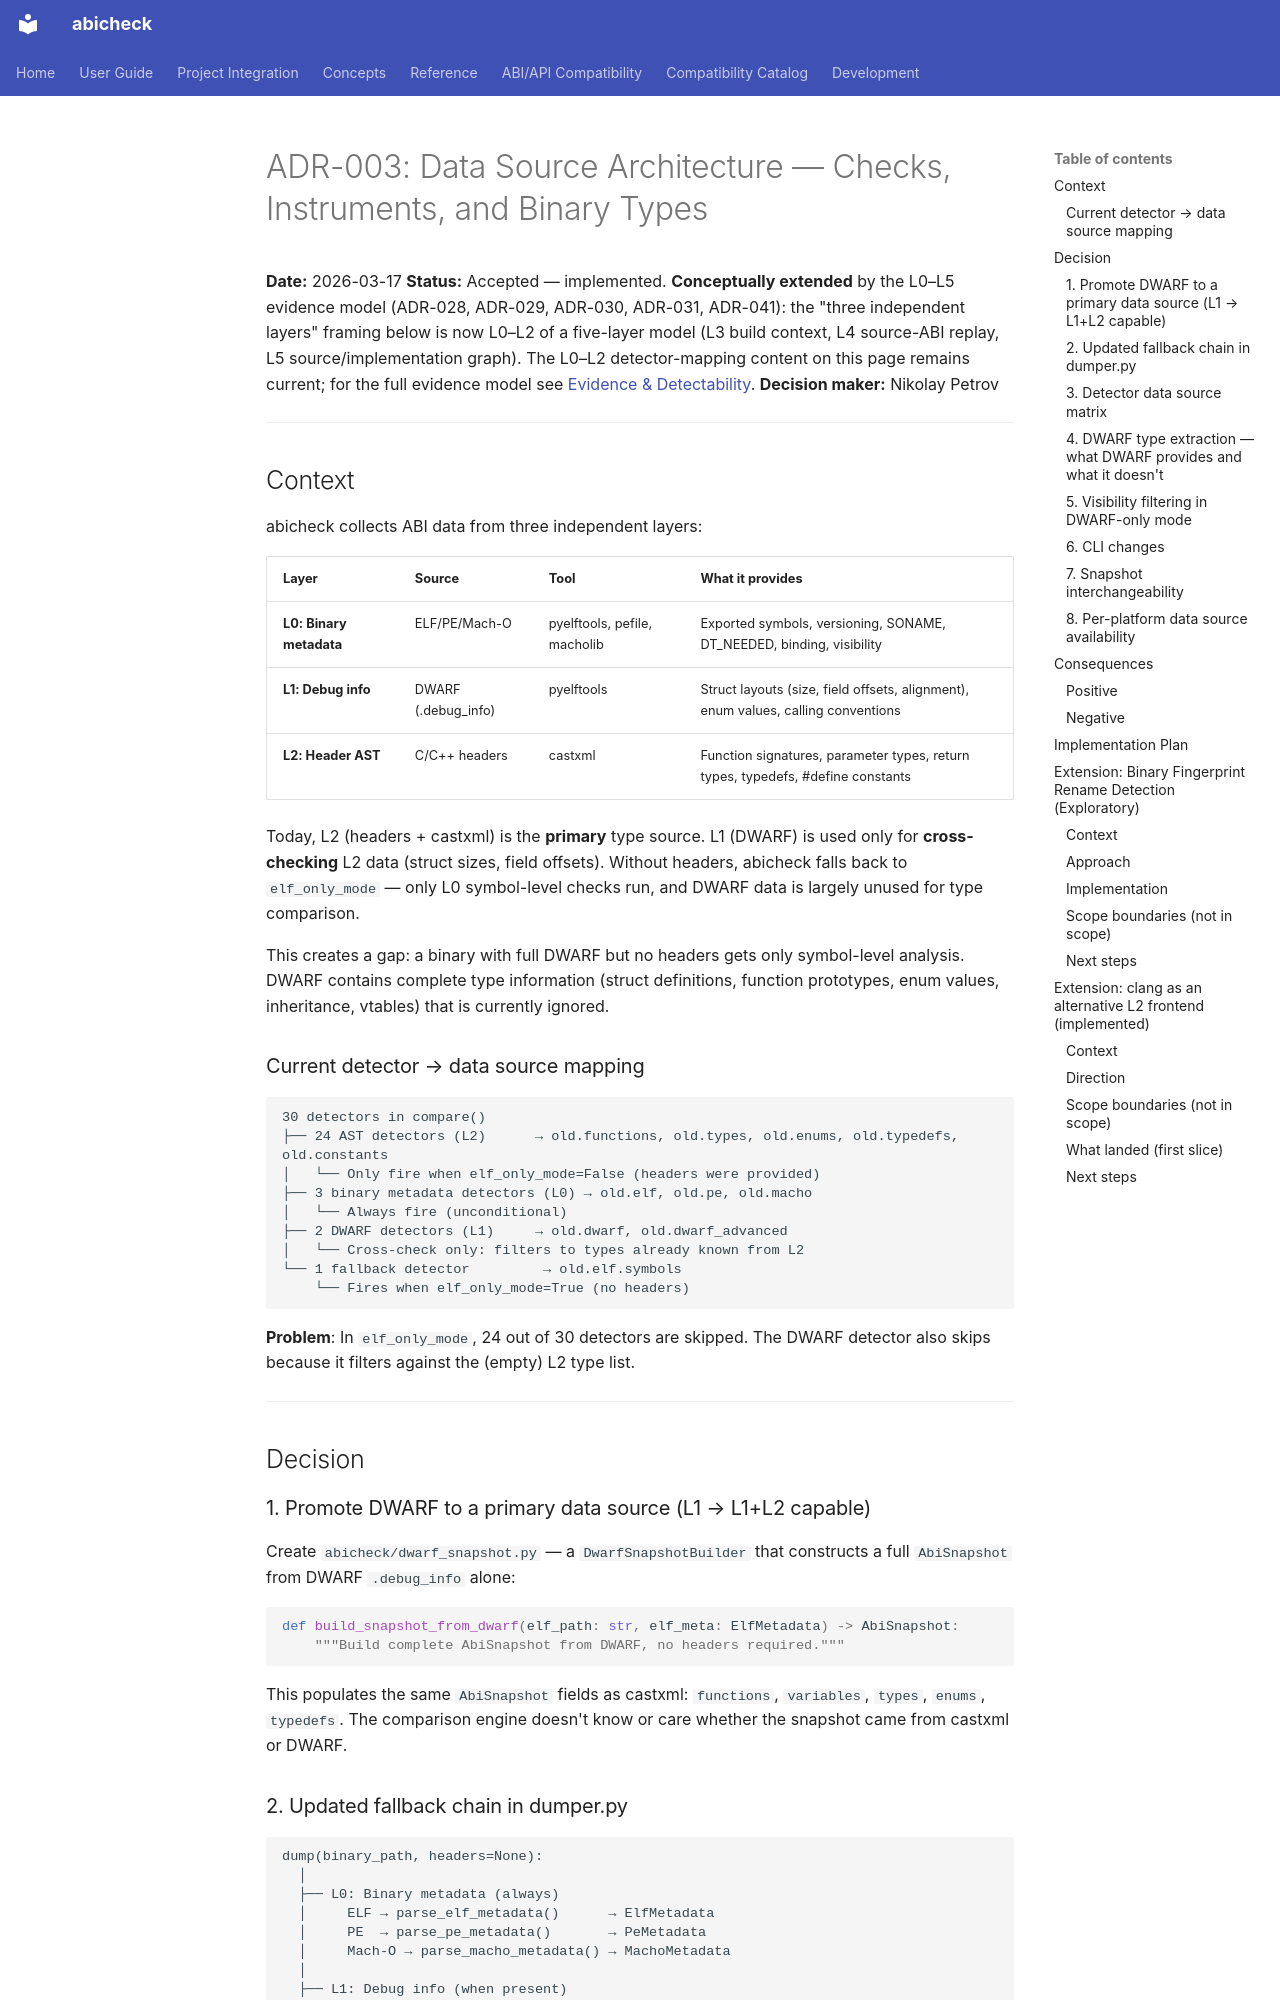

repository: abicheck/abicheck · page: contribute/adr/003-data-source-architecture/index.html · generator: mkdocs

# ADR-003: Data Source Architecture — Checks, Instruments, and Binary Types

**Date:** 2026-03-17
**Status:** Accepted — implemented. **Conceptually extended** by the L0–L5
evidence model (ADR-028, ADR-029, ADR-030, ADR-031, ADR-041): the "three
independent layers" framing below is now L0–L2 of a five-layer model (L3 build
context, L4 source-ABI replay, L5 source/implementation graph). The L0–L2
detector-mapping content on this page remains current; for the full evidence
model see [Evidence & Detectability](../../learn/evidence-and-detectability.md).
**Decision maker:** Nikolay Petrov

---

## Context

abicheck collects ABI data from three independent layers:

| Layer | Source | Tool | What it provides |
|-------|--------|------|-----------------|
| **L0: Binary metadata** | ELF/PE/Mach-O | pyelftools, pefile, macholib | Exported symbols, versioning, SONAME, DT_NEEDED, binding, visibility |
| **L1: Debug info** | DWARF (.debug_info) | pyelftools | Struct layouts (size, field offsets, alignment), enum values, calling conventions |
| **L2: Header AST** | C/C++ headers | castxml | Function signatures, parameter types, return types, typedefs, #define constants |

Today, L2 (headers + castxml) is the **primary** type source. L1 (DWARF) is used only
for **cross-checking** L2 data (struct sizes, field offsets). Without headers, abicheck
falls back to `elf_only_mode` — only L0 symbol-level checks run, and DWARF data is
largely unused for type comparison.

This creates a gap: a binary with full DWARF but no headers gets only symbol-level
analysis. DWARF contains complete type information (struct definitions, function
prototypes, enum values, inheritance, vtables) that is currently ignored.

### Current detector → data source mapping

```text
30 detectors in compare()
├── 24 AST detectors (L2)      → old.functions, old.types, old.enums, old.typedefs, old.constants
│   └── Only fire when elf_only_mode=False (headers were provided)
├── 3 binary metadata detectors (L0) → old.elf, old.pe, old.macho
│   └── Always fire (unconditional)
├── 2 DWARF detectors (L1)     → old.dwarf, old.dwarf_advanced
│   └── Cross-check only: filters to types already known from L2
└── 1 fallback detector         → old.elf.symbols
    └── Fires when elf_only_mode=True (no headers)
```

**Problem**: In `elf_only_mode`, 24 out of 30 detectors are skipped. The DWARF
detector also skips because it filters against the (empty) L2 type list.

---

## Decision

### 1. Promote DWARF to a primary data source (L1 → L1+L2 capable)

Create `abicheck/dwarf_snapshot.py` — a `DwarfSnapshotBuilder` that constructs
a full `AbiSnapshot` from DWARF `.debug_info` alone:

```python
def build_snapshot_from_dwarf(elf_path: str, elf_meta: ElfMetadata) -> AbiSnapshot:
    """Build complete AbiSnapshot from DWARF, no headers required."""
```

This populates the same `AbiSnapshot` fields as castxml: `functions`, `variables`,
`types`, `enums`, `typedefs`. The comparison engine doesn't know or care whether
the snapshot came from castxml or DWARF.
